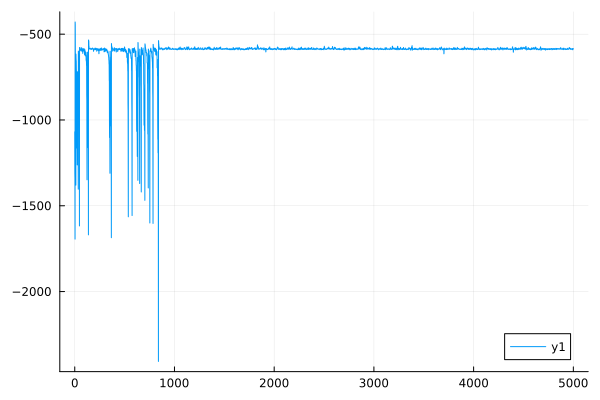

Source data for this figure (header and first rows):
0	-1068.8329524234332
1	-1313
2	-1338
3	-1694
4	-428.9
5	-444.3
6	-612.3
7	-647.1
8	-734.3
9	-757.9
10	-1115
11	-1380
12	-616
13	-639.9
14	-652.4
15	-656.2
16	-703.7
17	-714.3
18	-934.6
19	-1014
20	-1026
21	-1164
22	-814.1
23	-843.8
24	-1112
25	-1262
26	-718.8
27	-723.5
28	-922.3
29	-972.3
30	-994
31	-1091
32	-869.5
33	-892.3
34	-1144
35	-1403
36	-598.5
37	-598.9
38	-621.4
39	-620.9
40	-642.9
41	-642.5
42	-685.8
43	-682.9
44	-789.1
45	-798.8
46	-1219
47	-1618
48	-577.4
49	-578.3
50	-591.9
51	-590.4
52	-581
53	-578.8
54	-585.8
55	-585.6
56	-588.9
57	-588.6
58	-588.4
59	-586.6
60	-596.8
... 4,939 more rows
